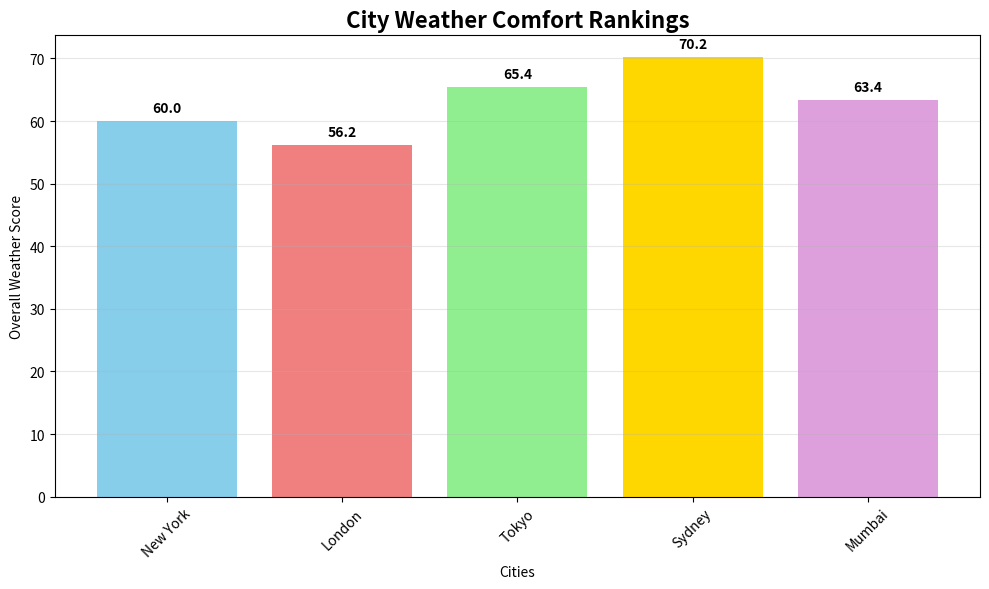

Write Python code to recreate this figure.
import numpy as np
import matplotlib.pyplot as plt
import time

# Set random seed for consistent results
np.random.seed(42)

# Dataset parameters
cities = ['New York', 'London', 'Tokyo', 'Sydney', 'Mumbai']
days = 365
n_cities = len(cities)

# Generate weather data (provided by supervisor)
def generate_weather_data():
    base_temps = np.array([12, 10, 15, 18, 27])
    day_of_year = np.arange(1, days + 1)
    seasonal_factor = np.sin(2 * np.pi * (day_of_year - 80) / 365)
    
    temperature = base_temps[:, np.newaxis] + 15 * seasonal_factor + np.random.normal(0, 3, (n_cities, days))
    humidity = 70 - 0.3 * temperature + np.random.normal(0, 10, (n_cities, days))
    humidity = np.clip(humidity, 20, 100)
    
    precip_base = np.random.exponential(2, (n_cities, days))
    seasonal_precip = 1 + 0.5 * np.sin(2 * np.pi * (day_of_year - 120) / 365)
    precipitation = precip_base * seasonal_precip
    
    return temperature, humidity, precipitation

# Load the data
temp_data, humidity_data, precip_data = generate_weather_data()

print("Weather data loaded successfully!")
print(f"Temperature data shape: {temp_data.shape}")
print(f"Cities: {cities}")
print(f"Data covers {days} days for {n_cities} cities")
print("\nFirst 5 days of temperature data for each city:")
print(temp_data[:, :5].round(1))

def analyze_dataset_properties(data_array, data_name):
    """
    Analyze and report basic properties of weather data array
    """
    print(f"\n=== {data_name} Dataset Analysis ===")
    
    # ANSWER: Print the array shape and number of dimensions
    shape = data_array.shape
    ndim = data_array.ndim
    print(f"Shape: {shape}, Dimensions: {ndim}")
    
    # ANSWER: Calculate and print min, max, mean, and standard deviation
    min_val = np.min(data_array)
    max_val = np.max(data_array)
    mean_val = np.mean(data_array)
    std_val = np.std(data_array)
    
    print(f"Range: {min_val:.2f} to {max_val:.2f}")
    print(f"Mean: {mean_val:.2f}, Std Dev: {std_val:.2f}")
    
    # ANSWER: Find which city has the highest average for this metric
    city_averages = np.mean(data_array, axis=1)  # Calculate mean along axis=1 (across days for each city)
    highest_city_index = np.argmax(city_averages)  # Find index of maximum value
    highest_city = cities[highest_city_index]
    
    print(f"Highest average {data_name.lower()}: {highest_city}")
    
    return city_averages

# ANSWER: Test the function with the temperature and humidity data
temp_averages = analyze_dataset_properties(temp_data, "Temperature")
humidity_averages = analyze_dataset_properties(humidity_data, "Humidity")

def check_data_quality():
    """
    Check for unusual values that might indicate data quality issues
    """
    print("\n=== Data Quality Check ===")
    
    # ANSWER: Check for negative temperatures (unusual but possible)
    negative_temps = temp_data < 0
    negative_count = np.sum(negative_temps)
    print(f"Negative temperatures found: {negative_count}")
    
    # ANSWER: Check for humidity outside normal range (0-100%)
    invalid_humidity = (humidity_data < 0) | (humidity_data > 100)
    invalid_humidity_count = np.sum(invalid_humidity)
    print(f"Invalid humidity values: {invalid_humidity_count}")
    
    # ANSWER: Find days with extreme precipitation (> 50mm)
    extreme_rain = precip_data > 50
    extreme_rain_count = np.sum(extreme_rain)
    print(f"Days with extreme precipitation (>50mm): {extreme_rain_count}")
    
    # ANSWER: Calculate what percentage of all data points are "extreme"
    total_data_points = temp_data.size
    extreme_percentage = (negative_count + invalid_humidity_count + extreme_rain_count) / total_data_points * 100
    print(f"Percentage of extreme values: {extreme_percentage:.2f}%")

# ANSWER: Run the quality check
check_data_quality()

def extract_seasonal_data(data_array, season_name):
    """
    Extract data for a specific season using advanced indexing
    
    Seasons defined as (approximate):
    - Winter: Dec, Jan, Feb = days [0:59] + [334:365] 
    - Spring: Mar, Apr, May = days [59:151] 
    - Summer: Jun, Jul, Aug = days [151:243]
    - Autumn: Sep, Oct, Nov = days [243:334]
    """
    
    if season_name.lower() == 'winter':
        # ANSWER: Combine winter months using np.concatenate
        seasonal_data = np.concatenate([data_array[:, 334:365], data_array[:, 0:59]], axis=1)
    elif season_name.lower() == 'spring':
        seasonal_data = data_array[:, 59:151]
    elif season_name.lower() == 'summer':
        seasonal_data = data_array[:, 151:243]
    else:  # autumn
        seasonal_data = data_array[:, 243:334]
    
    return seasonal_data

# ANSWER: Use the function to analyze temperature patterns
summer_temps = extract_seasonal_data(temp_data, 'summer')
winter_temps = extract_seasonal_data(temp_data, 'winter')

print(f"Summer temperature - Mean: {np.mean(summer_temps):.1f}°C")
print(f"Winter temperature - Mean: {np.mean(winter_temps):.1f}°C")

# ANSWER: Calculate seasonal difference and find biggest swing city
seasonal_difference = np.mean(summer_temps) - np.mean(winter_temps)
city_summer_means = np.mean(summer_temps, axis=1)
city_winter_means = np.mean(winter_temps, axis=1)
city_seasonal_swings = city_summer_means - city_winter_means
biggest_swing_city = np.argmax(city_seasonal_swings)

print(f"Summer-Winter difference: {seasonal_difference:.1f}°C")
print(f"City with biggest seasonal swing: {cities[biggest_swing_city]}")

def find_extreme_weather_days():
    """
    Use boolean indexing to find days with extreme conditions
    """
    print("\n=== Extreme Weather Detection ===")
    
    # ANSWER: Define extreme conditions using boolean arrays
    # Very hot: temperature > 95th percentile
    hot_threshold = np.percentile(temp_data, 95)
    very_hot_days = temp_data > hot_threshold
    
    # Very cold: temperature < 5th percentile  
    cold_threshold = np.percentile(temp_data, 5)
    very_cold_days = temp_data < cold_threshold
    
    # Very humid: humidity > 85%
    very_humid_days = humidity_data > 85
    
    # Heavy rain: precipitation > 90th percentile
    rain_threshold = np.percentile(precip_data, 90)
    heavy_rain_days = precip_data > rain_threshold
    
    # ANSWER: For each city, count extreme weather days
    for i, city in enumerate(cities):
        # Count extreme days for this city (use boolean array slicing)
        hot_count = np.sum(very_hot_days[i, :])
        cold_count = np.sum(very_cold_days[i, :])
        humid_count = np.sum(very_humid_days[i, :])
        rain_count = np.sum(heavy_rain_days[i, :])
        
        total_extreme = hot_count + cold_count + humid_count + rain_count
        
        print(f"{city}: {total_extreme} extreme days ({hot_count} hot, {cold_count} cold, "
              f"{humid_count} humid, {rain_count} rainy)")
    
    # ANSWER: Find the single worst weather day (most cities with extreme conditions)
    # Sum boolean arrays across cities (axis=0) for each day
    daily_extreme_count = np.sum(very_hot_days + very_cold_days + very_humid_days + heavy_rain_days, axis=0)
    worst_day = np.argmax(daily_extreme_count)
    
    print(f"\nWorst weather day: Day {worst_day + 1} ({daily_extreme_count[worst_day]} cities affected)")
    
    return very_hot_days, very_cold_days, very_humid_days, heavy_rain_days

# ANSWER: Run the extreme weather analysis
extreme_conditions = find_extreme_weather_days()

def convert_temperatures(celsius_data):
    """
    Convert temperature data to Fahrenheit and Kelvin using vectorized operations
    """
    
    # ANSWER: Convert to Fahrenheit: F = C × 9/5 + 32
    fahrenheit_data = celsius_data * 9/5 + 32
    
    # ANSWER: Convert to Kelvin: K = C + 273.15  
    kelvin_data = celsius_data + 273.15
    
    return fahrenheit_data, kelvin_data

# ANSWER: Test the conversion functions
temp_f, temp_k = convert_temperatures(temp_data)

print("Temperature Conversion Results:")
print(f"Celsius range: {np.min(temp_data):.1f}°C to {np.max(temp_data):.1f}°C")
print(f"Fahrenheit range: {np.min(temp_f):.1f}°F to {np.max(temp_f):.1f}°F") 
print(f"Kelvin range: {np.min(temp_k):.1f}K to {np.max(temp_k):.1f}K")

def calculate_comfort_index(temp, humidity, precipitation):
    """
    Calculate weather comfort index using vectorized operations
    
    Comfort formula:
    - Start with base score of 100
    - Subtract penalty for temperature deviation from 22°C: |temp - 22| × 2
    - Subtract penalty for high humidity: max(0, humidity - 65) × 0.5  
    - Subtract penalty for precipitation: precipitation × 3
    - Final score should be between 0 and 100
    """
    
    # ANSWER: Calculate temperature penalty (deviation from ideal 22°C)
    temp_penalty = np.abs(temp - 22) * 2
    
    # ANSWER: Calculate humidity penalty (anything above 65% is uncomfortable)
    humidity_penalty = np.maximum(0, humidity - 65) * 0.5
    
    # ANSWER: Calculate precipitation penalty
    precip_penalty = precipitation * 3
    
    # ANSWER: Calculate final comfort score
    comfort_scores = 100 - temp_penalty - humidity_penalty - precip_penalty
    
    # ANSWER: Ensure scores stay between 0 and 100
    comfort_scores = np.clip(comfort_scores, 0, 100)
    
    return comfort_scores

# ANSWER: Calculate comfort scores for all cities and days
comfort_index = calculate_comfort_index(temp_data, humidity_data, precip_data)

# ANSWER: Find the most and least comfortable cities on average
avg_comfort = np.mean(comfort_index, axis=1)  # Average across days for each city
most_comfortable_city = np.argmax(avg_comfort)
least_comfortable_city = np.argmin(avg_comfort)

print(f"Most comfortable city: {cities[most_comfortable_city]} (avg: {avg_comfort[most_comfortable_city]:.1f})")
print(f"Least comfortable city: {cities[least_comfortable_city]} (avg: {avg_comfort[least_comfortable_city]:.1f})")

# ANSWER: Find the most comfortable day across all cities
daily_avg_comfort = np.mean(comfort_index, axis=0)  # Average across cities for each day
best_day = np.argmax(daily_avg_comfort)
print(f"Most comfortable day overall: Day {best_day + 1} (comfort: {daily_avg_comfort[best_day]:.1f})")

def create_city_comparison_matrix():
    """
    Create matrices comparing weather metrics between all city pairs
    """
    
    # ANSWER: Calculate average temperature for each city
    avg_temps = np.mean(temp_data, axis=1)  # shape should be (5,)
    
    # ANSWER: Use broadcasting to create temperature difference matrix
    # reshape to (5,1) and subtract from (5,) to get (5,5) matrix
    temp_diff_matrix = avg_temps[:, np.newaxis] - avg_temps
    
    print("Temperature differences between cities (rows - columns):")
    print("Cities:", [city[:3] for city in cities])
    
    # Display the matrix
    for i, city in enumerate(cities):
        row_values = [f"{temp_diff_matrix[i, j]:5.1f}" for j in range(len(cities))]
        print(f"{city[:3]}: [{', '.join(row_values)}]")
    
    # ANSWER: Find which two cities have the most similar average temperatures
    # Look for the smallest non-zero absolute difference
    abs_diff = np.abs(temp_diff_matrix)
    # Set diagonal to large number to ignore same-city comparisons
    np.fill_diagonal(abs_diff, 999)  
    min_diff_idx = np.argmin(abs_diff)
    
    city1_idx, city2_idx = np.unravel_index(min_diff_idx, abs_diff.shape)
    print(f"\nMost similar temperatures: {cities[city1_idx]} and {cities[city2_idx]}")
    print(f"Temperature difference: {abs_diff[city1_idx, city2_idx]:.2f}°C")
    
    return temp_diff_matrix

# ANSWER: Run the comparison analysis
comparison_matrix = create_city_comparison_matrix()

def weather_score_with_loops(temp, humidity, precip):
    """
    Calculate weather scores using Python loops (SLOW METHOD)
    
    Score = (temp × 0.4) + (100 - humidity) × 0.3 + (20 - min(precip, 20)) × 0.3
    """
    scores = np.zeros_like(temp)
    
    # ANSWER: Use nested loops to calculate scores
    for i in range(temp.shape[0]):        # Loop through cities
        for j in range(temp.shape[1]):    # Loop through days
            # Calculate score for temp[i,j], humidity[i,j], precip[i,j]
            temp_score = temp[i,j] * 0.4
            humidity_score = (100 - humidity[i,j]) * 0.3
            precip_score = (20 - min(precip[i,j], 20)) * 0.3
            
            scores[i, j] = temp_score + humidity_score + precip_score
    
    return scores

def weather_score_vectorized(temp, humidity, precip):
    """
    Calculate weather scores using vectorized operations (FAST METHOD)
    Same formula as above, but using NumPy operations
    """
    
    # ANSWER: Calculate the same scores using vectorized operations
    temp_score = temp * 0.4
    humidity_score = (100 - humidity) * 0.3
    precip_score = (20 - np.minimum(precip, 20)) * 0.3
    
    scores = temp_score + humidity_score + precip_score
    return scores

# ANSWER: Performance comparison
print("\n=== Performance Comparison ===")

# Use a subset of data for speed
subset_temp = temp_data[:, :100]
subset_humidity = humidity_data[:, :100]  
subset_precip = precip_data[:, :100]

# Time the loop version
start_time = time.time()
scores_loops = weather_score_with_loops(subset_temp, subset_humidity, subset_precip)
loop_time = time.time() - start_time

# Time the vectorized version  
start_time = time.time()
scores_vectorized = weather_score_vectorized(subset_temp, subset_humidity, subset_precip)
vectorized_time = time.time() - start_time

print(f"Loop method: {loop_time:.4f} seconds")
print(f"Vectorized method: {vectorized_time:.4f} seconds") 
print(f"Speedup: {loop_time/vectorized_time:.1f}x faster!")

# ANSWER: Verify results are the same
results_match = np.allclose(scores_loops, scores_vectorized)
print(f"Results identical: {results_match}")

def create_weather_ranking_system():
    """
    Create a comprehensive city ranking system using multiple weather criteria
    """
    print("\n=== FINAL CHALLENGE: City Weather Ranking ===")
    
    # ANSWER: Create scoring criteria (each should be 0-100 scale)
    scores = np.zeros((len(cities), 4))  # 4 criteria
    
    # Criteria 1: Temperature comfort (penalty for deviation from 20°C)
    avg_temps = np.mean(temp_data, axis=1)
    temp_deviations = np.abs(avg_temps - 20)
    scores[:, 0] = np.clip(100 - temp_deviations * 5, 0, 100)
    
    # Criteria 2: Humidity comfort (penalty for deviation from 60%)  
    avg_humidity = np.mean(humidity_data, axis=1)
    humidity_deviations = np.abs(avg_humidity - 60)
    scores[:, 1] = np.clip(100 - humidity_deviations * 2, 0, 100)
    
    # Criteria 3: Low precipitation (less rain = higher score)
    avg_precip = np.mean(precip_data, axis=1)
    scores[:, 2] = np.clip(100 - avg_precip * 10, 0, 100)
    
    # Criteria 4: Weather stability (lower temperature variance = higher score)
    temp_variance = np.var(temp_data, axis=1)
    scores[:, 3] = np.clip(100 - temp_variance * 2, 0, 100)
    
    # Ensure all scores are between 0 and 100
    scores = np.clip(scores, 0, 100)
    
    # ANSWER: Calculate weighted overall score using broadcasting
    weights = np.array([0.3, 0.25, 0.25, 0.2])  # Adjust weights as desired
    overall_scores = np.dot(scores, weights)  # or use broadcasting: np.sum(scores * weights, axis=1)
    
    # ANSWER: Create city rankings (highest score = rank 1)
    ranking_indices = np.argsort(overall_scores)[::-1]  # descending order
    
    print("\n🏆 FINAL CITY WEATHER RANKINGS 🏆")
    print("="*50)
    
    for rank, city_idx in enumerate(ranking_indices):
        city = cities[city_idx]
        score = overall_scores[city_idx]
        temp = np.mean(temp_data[city_idx])
        humidity = np.mean(humidity_data[city_idx])
        precip = np.mean(precip_data[city_idx])
        
        print(f"{rank + 1}. {city:10} | Score: {score:5.1f}/100")
        print(f"   📊 Temp: {temp:5.1f}°C | Humidity: {humidity:4.1f}% | Rain: {precip:4.1f}mm/day")
        print()
    
    return overall_scores, ranking_indices

# ANSWER: Run the final ranking system
final_scores, city_rankings = create_weather_ranking_system()

# ANSWER: Create a simple visualization
plt.figure(figsize=(10, 6))
plt.bar(range(len(cities)), final_scores, color=['skyblue', 'lightcoral', 'lightgreen', 'gold', 'plum'])
plt.title('City Weather Comfort Rankings', fontsize=16, fontweight='bold')
plt.xlabel('Cities')
plt.ylabel('Overall Weather Score')
plt.xticks(range(len(cities)), cities, rotation=45)
plt.grid(axis='y', alpha=0.3)

# Add score labels on bars
for i, score in enumerate(final_scores):
    plt.text(i, score + 1, f'{score:.1f}', ha='center', va='bottom', fontweight='bold')

plt.tight_layout()
plt.show()

print("🎉 Congratulations! You've completed the Weather Analytics challenge!")